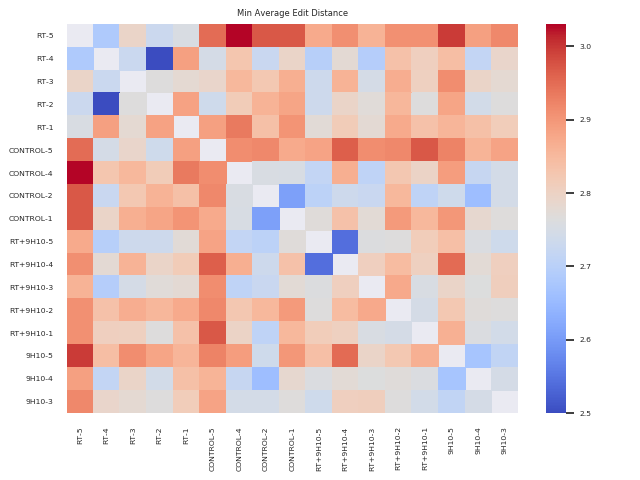

The data file committed next to this chart (first rows):
file, RT-5, RT-4, RT-3, RT-2, RT-1, CONTROL-5, CONTROL-4, CONTROL-2, CONTROL-1, RT+9H10-5, RT+9H10-4, RT+9H10-3, RT+9H10-2, RT+9H10-1, 9H10-5, 9H10-4, 9H10-3
RT-5, 2.04, 2.686, 2.794, 2.73, 2.756, 2.95, 3.03, 2.972, 2.97, 2.874, 2.91, 2.862, 2.908, 2.908, 2.998, 2.888, 2.92
RT-4, 2.686, 1.65, 2.728, 2.5, 2.888, 2.748, 2.828, 2.726, 2.794, 2.698, 2.778, 2.694, 2.836, 2.808, 2.842, 2.716, 2.79
RT-3, 2.794, 2.728, 1.682, 2.766, 2.78, 2.79, 2.854, 2.824, 2.868, 2.736, 2.862, 2.748, 2.87, 2.806, 2.912, 2.794, 2.78
RT-2, 2.73, 2.5, 2.766, 1.83, 2.886, 2.738, 2.816, 2.862, 2.882, 2.736, 2.796, 2.772, 2.856, 2.766, 2.882, 2.744, 2.766
RT-1, 2.756, 2.888, 2.78, 2.886, 1.66, 2.888, 2.936, 2.838, 2.904, 2.774, 2.816, 2.778, 2.874, 2.836, 2.858, 2.838, 2.814
CONTROL-5, 2.95, 2.748, 2.79, 2.738, 2.888, 2.296, 2.914, 2.92, 2.874, 2.884, 2.964, 2.914, 2.92, 2.97, 2.926, 2.86, 2.884
CONTROL-4, 3.03, 2.828, 2.854, 2.816, 2.936, 2.914, 1.544, 2.756, 2.754, 2.716, 2.868, 2.71, 2.826, 2.798, 2.892, 2.722, 2.746
CONTROL-2, 2.972, 2.726, 2.824, 2.862, 2.838, 2.92, 2.756, 1.532, 2.608, 2.706, 2.736, 2.726, 2.852, 2.71, 2.738, 2.658, 2.746
CONTROL-1, 2.97, 2.794, 2.868, 2.882, 2.904, 2.874, 2.754, 2.608, 1.842, 2.77, 2.836, 2.776, 2.896, 2.852, 2.9, 2.784, 2.768
RT+9H10-5, 2.874, 2.698, 2.736, 2.736, 2.774, 2.884, 2.716, 2.706, 2.77, 2.092, 2.542, 2.762, 2.766, 2.814, 2.84, 2.76, 2.738
RT+9H10-4, 2.91, 2.778, 2.862, 2.796, 2.816, 2.964, 2.868, 2.736, 2.836, 2.542, 1.698, 2.808, 2.846, 2.806, 2.952, 2.776, 2.808
RT+9H10-3, 2.862, 2.694, 2.748, 2.772, 2.778, 2.914, 2.71, 2.726, 2.776, 2.762, 2.808, 2.124, 2.876, 2.756, 2.796, 2.764, 2.81
RT+9H10-2, 2.908, 2.836, 2.87, 2.856, 2.874, 2.92, 2.826, 2.852, 2.896, 2.766, 2.846, 2.876, 1.52, 2.748, 2.824, 2.77, 2.766
RT+9H10-1, 2.908, 2.808, 2.806, 2.766, 2.836, 2.97, 2.798, 2.71, 2.852, 2.814, 2.806, 2.756, 2.748, 1.958, 2.866, 2.76, 2.744
9H10-5, 2.998, 2.842, 2.912, 2.882, 2.858, 2.926, 2.892, 2.738, 2.9, 2.84, 2.952, 2.796, 2.824, 2.866, 1.276, 2.672, 2.714
9H10-4, 2.888, 2.716, 2.794, 2.744, 2.838, 2.86, 2.722, 2.658, 2.784, 2.76, 2.776, 2.764, 2.77, 2.76, 2.672, 1.836, 2.748
9H10-3, 2.92, 2.79, 2.78, 2.766, 2.814, 2.884, 2.746, 2.746, 2.768, 2.738, 2.808, 2.81, 2.766, 2.744, 2.714, 2.748, 1.364
